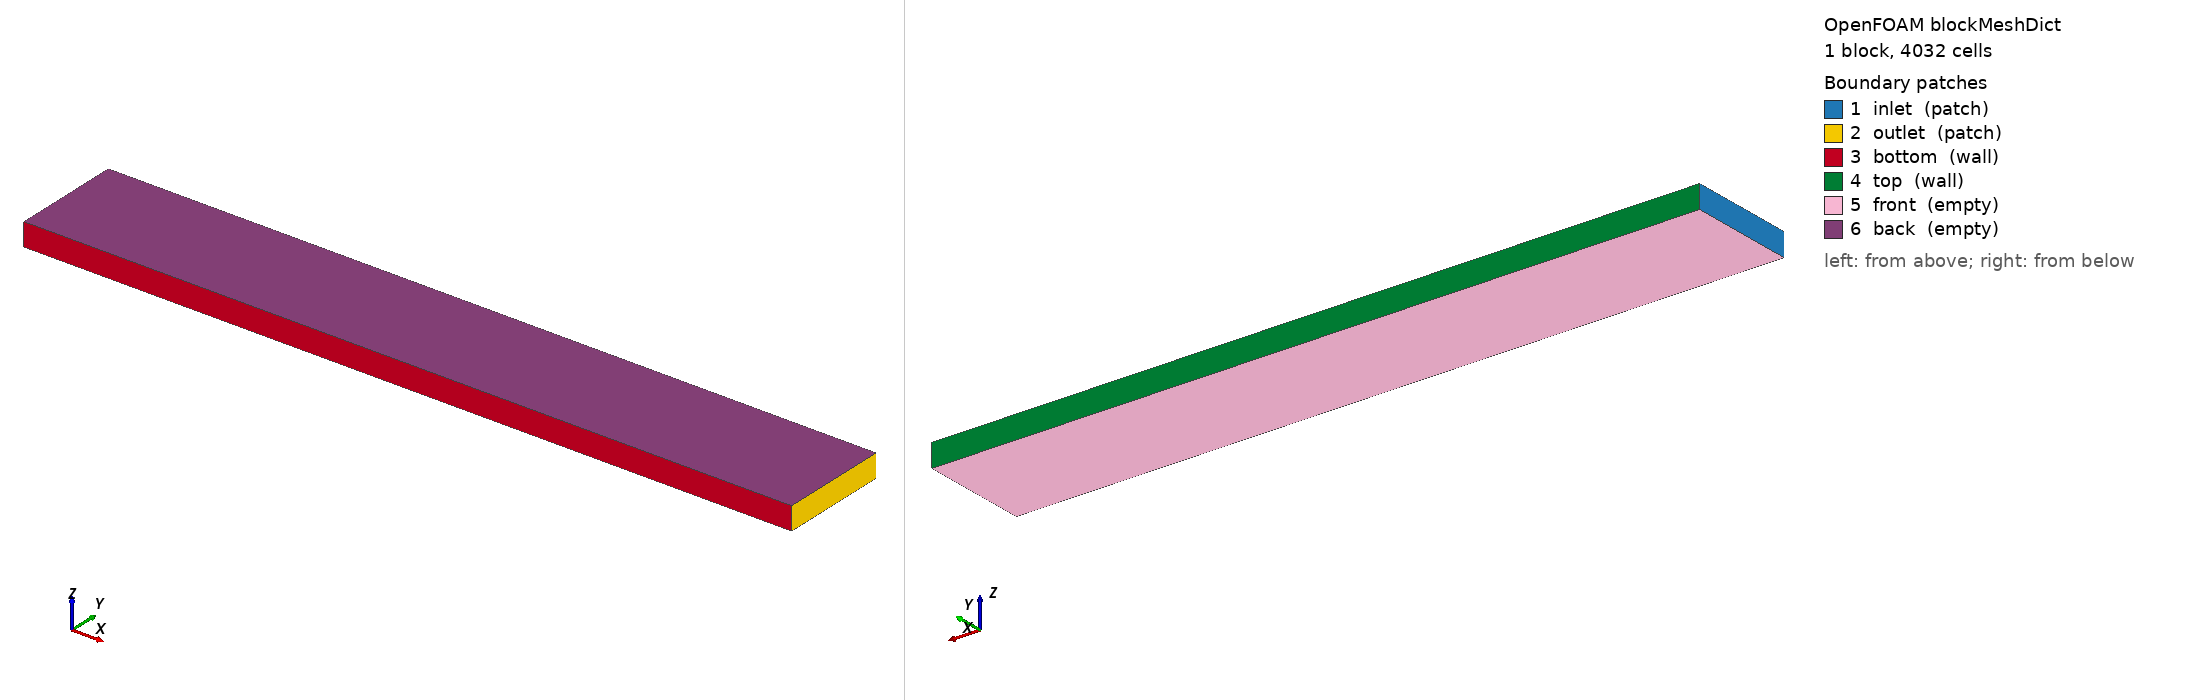

OpenFOAM case: the mesh blockMesh builds from blockMeshDict, 1 block(s), 4032 cells. Boundary patches (legend numbers): 1 inlet (patch), 2 outlet (patch), 3 bottom (wall), 4 top (wall), 5 front (empty), 6 back (empty). Left view from above one corner, right view from below the opposite corner. Boundary conditions: 2 field file(s) under 0/; 6 of 6 drawn patches have an entry in a shipped field file.

=== system/blockMeshDict ===
FoamFile
{
    version     2.0;
    format      ascii;
    class       dictionary;
    object      blockMeshDict;
}

// ============================================================
// V2 — 2-D channel, blockage beta = D/H = 0.25
// Replicates Dhiman et al. (2005/2007) for Nu verification.
//
// D = 0.012 m  =>  H = D/beta = 0.048 m  (no-slip walls top AND bottom)
// L_in = 8D = 0.096 m,  L_out = 20D = 0.240 m
// z-span: 0.010 m, 1 cell  (empty BC => 2-D)
// Run at Re = 5, 10, 20, 40 (steady-state flow, low Re)
//
// Background cell size ~ 2 mm  =>  168 x 24 x 1
// ============================================================

scale 1;

vertices
(
    (-0.096 -0.024 -0.005)   // 0
    ( 0.240 -0.024 -0.005)   // 1
    ( 0.240  0.024 -0.005)   // 2
    (-0.096  0.024 -0.005)   // 3
    (-0.096 -0.024  0.005)   // 4
    ( 0.240 -0.024  0.005)   // 5
    ( 0.240  0.024  0.005)   // 6
    (-0.096  0.024  0.005)   // 7
);

blocks
(
    // 168 x 24 x 1  (dx ~ 2 mm, dy = 2 mm, dz = 10 mm)
    hex (0 1 2 3 4 5 6 7) (168 24 1) simpleGrading (1 1 1)
);

edges ();

boundary
(
    inlet
    {
        type patch;
        faces ( (0 4 7 3) );
    }
    outlet
    {
        type patch;
        faces ( (1 2 6 5) );
    }
    bottom
    {
        type wall;
        faces ( (0 1 5 4) );
    }
    top
    {
        type wall;
        faces ( (3 7 6 2) );
    }
    front
    {
        type empty;
        faces ( (0 3 2 1) );
    }
    back
    {
        type empty;
        faces ( (4 5 6 7) );
    }
);

mergePatchPairs ();


=== system/controlDict ===
FoamFile
{
    version     2.0;
    format      ascii;
    class       dictionary;
    object      controlDict;
}

application     buoyantBoussinesqPimpleFoam;

startFrom       startTime;
startTime       0;
stopAt          endTime;
endTime         60;

deltaT          1e-4;
adjustTimeStep  yes;
maxCo           0.5;

writeControl    runTime;
writeInterval   5.0;
purgeWrite      0;
writeFormat     ascii;
writePrecision  8;
writeCompression off;
timeFormat      general;
timePrecision   8;
runTimeModifiable true;

functions
{
    forceCoeffs
    {
        type            forceCoeffs;
        libs            (forces);
        executeControl  timeStep;
        writeControl    timeStep;
        writeInterval   1;
        log             yes;
        patches         (cylinder);
        rho             rhoInf;
        rhoInf          1.2040;
        CofR            (0 0 0);
        liftDir         (0 1 0);
        dragDir         (1 0 0);
        pitchAxis       (0 0 1);
        magUInf         0.012632;
        lRef            0.012;
        Aref            0.000120;
    }

    residuals
    {
        type            solverInfo;
        libs            (utilityFunctionObjects);
        fields          (U p_rgh T);
        writeControl    timeStep;
        writeInterval   10;
    }
}


=== 0/T ===
FoamFile
{
    version     2.0;
    format      ascii;
    class       volScalarField;
    object      T;
}

dimensions      [0 0 0 1 0 0 0];
internalField   uniform 293.15;

boundaryField
{
    inlet
    {
        type        fixedValue;
        value       uniform 293.15;
    }
    outlet
    {
        type        inletOutlet;
        inletValue  uniform 293.15;
        value       uniform 293.15;
    }
    top
    {
        type        zeroGradient;
    }
    bottom
    {
        type        zeroGradient;
    }
    cylinder
    {
        type        fixedValue;
        value       uniform 303.15;
    }
    front
    {
        type        empty;
    }
    back
    {
        type        empty;
    }
}


=== 0/U ===
FoamFile
{
    version     2.0;
    format      ascii;
    class       volVectorField;
    object      U;
}

dimensions      [0 1 -1 0 0 0 0];
internalField   uniform (0 0 0);

boundaryField
{
    inlet
    {
        type        fixedValue;
        value       uniform (0.012632 0 0);
    }
    outlet
    {
        type        zeroGradient;
    }
    top
    {
        type        slip;
    }
    bottom
    {
        type        slip;
    }
    cylinder
    {
        type        noSlip;
    }
    front
    {
        type        empty;
    }
    back
    {
        type        empty;
    }
}
